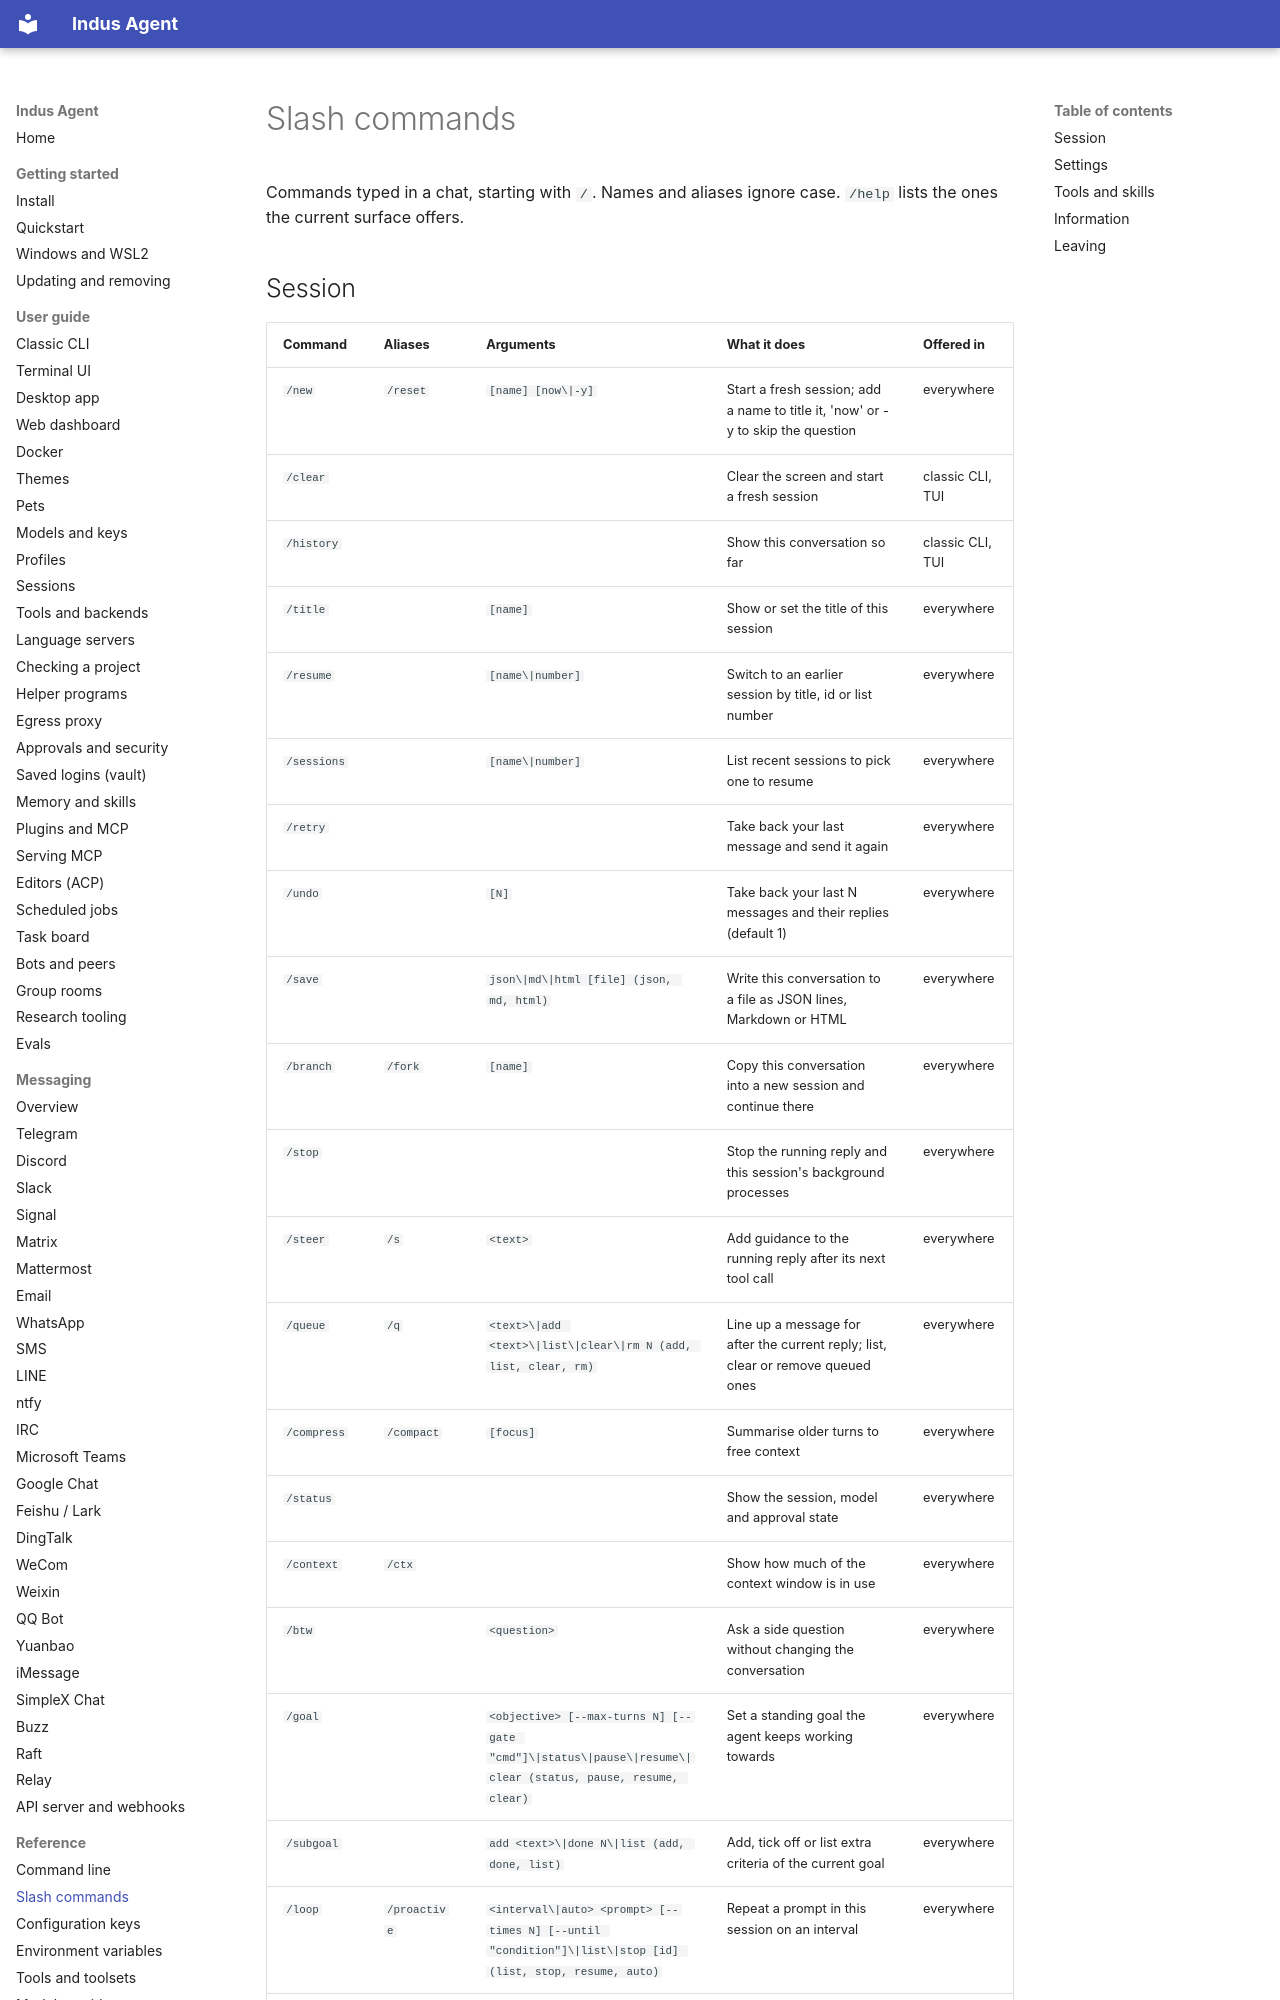

repository: varunisrani/Indus-agent · page: reference/slash-commands/index.html · generator: mkdocs

<!-- Generated by scripts/docs/gen_reference.py. Do not edit: run the script. -->

# Slash commands

Commands typed in a chat, starting with `/`. Names and aliases ignore case. `/help` lists the ones the current surface offers.
